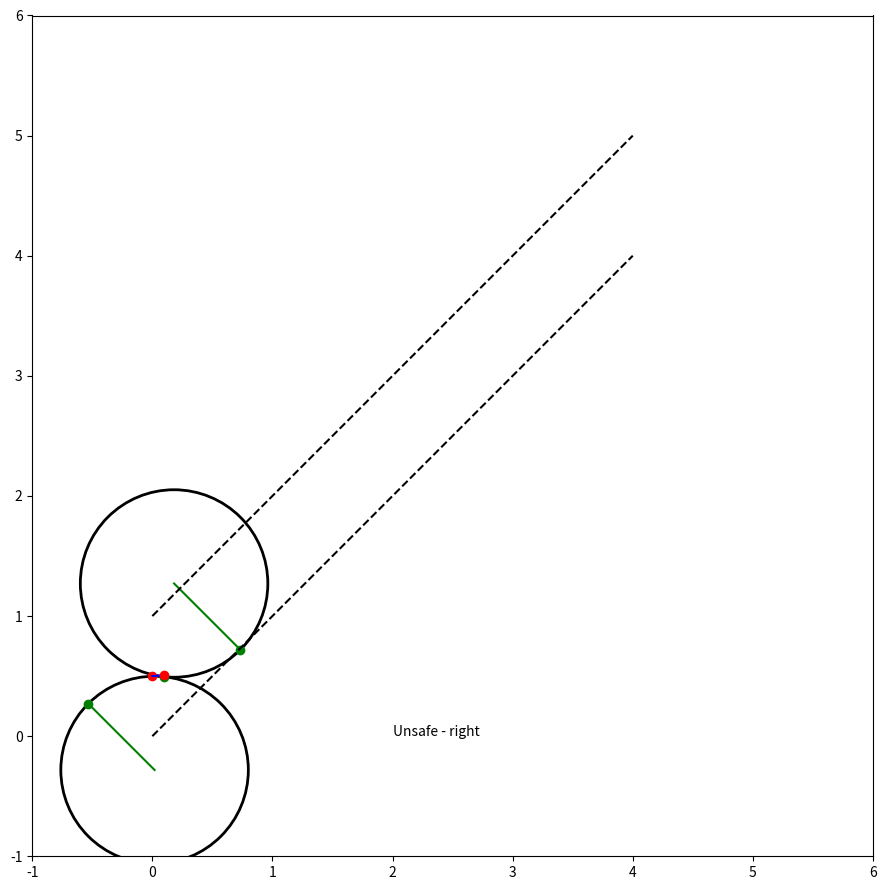

Generate this figure with matplotlib: (Note: this script raises an exception after producing the figure.)
import numpy as np 
import matplotlib.pyplot as plt

SPEED = 1
L = 0.33
dT = 0.1

def state_update(state, action):
    x, y, theta = state
    dTheta = SPEED / L * np.tan(action)* dT
    theta = theta + dTheta / 2
    x = x + SPEED * np.cos(theta) * dT
    y = y + SPEED * np.sin(theta)* dT
    theta = theta + dTheta / 2
    return np.array([x, y, theta])


class StraightAngleSim:
    def __init__(self, line1, line2) -> None:
        self.state = np.zeros(3)
        self.history = []
        self.l1s = line1[0]
        self.l1e = line1[1]
        self.l2s = line2[0]
        self.l2e = line2[1]

    def update(self, action):
        self.state = state_update(self.state, action)
        # print(f"Simulator: {self.history[-1]} -> {self.state}")
        self.history.append(self.state)

        if self.check_done():
            print(f"Massive Crash Happened!!!!! {self.state}")
            self.history.pop()
            return self.reset()

        return self.state
    
    def check_done(self):
        prev_state = self.history[-2][:2]
        if do_lines_intersect([self.l1s, self.l1e], [prev_state, self.state[:2]]):
            return True
        elif do_lines_intersect([self.l2s, self.l2e], [prev_state, self.state[:2]]):
            return True
        return False
    
    def reset(self):
        self.state = np.zeros(3)
        self.state[1] = 0.5
        self.history.append(self.state)
        return self.state

    def render(self, axis):
        axis.set_xlim(-1, 6)
        axis.set_ylim(-1, 6)
        # axis.set_ylim(-0.5, 1.5)

        history = np.array(self.history)
        axis.plot(history[:, 0], history[:, 1], 'b-')

        axis.plot(self.state[0], self.state[1], 'ro')
        axis.set_aspect('equal')

        axis.plot([self.l1s[0], self.l1e[0]], [self.l1s[1], self.l1e[1]], '--', color='black')
        axis.plot([self.l2s[0], self.l2e[0]], [self.l2s[1], self.l2e[1]], '--', color='black')

def do_lines_intersect(line1, line2):
    x1, y1 = line1[0]
    x2, y2 = line1[1]
    x3, y3 = line2[0]
    x4, y4 = line2[1]
    # Check if the lines are vertical
    if x1 == x2 and x3 == x4:
        return False
    elif x1 == x2:
        m2 = (y4 - y3) / (x4 - x3)
        b2 = y3 - m2 * x3
        x = x1
        y = m2 * x + b2
    elif x3 == x4:
        m1 = (y2 - y1) / (x2 - x1)
        b1 = y1 - m1 * x1
        x = x3
        y = m1 * x + b1
    else:
        # Calculate the slopes and y-intercepts of the two lines
        m1 = (y2 - y1) / (x2 - x1)
        b1 = y1 - m1 * x1
        m2 = (y4 - y3) / (x4 - x3)
        b2 = y3 - m2 * x3
        # Check if the lines are parallel
        if m1 == m2:
            return False
        # Calculate the intersection point of the two lines
        x = (b2 - b1) / (m1 - m2)
        y = m1 * x + b1
    # Check if the intersection point is within the line segments
    if (x < min(x1, x2) or x > max(x1, x2) or
        x < min(x3, x4) or x > max(x3, x4)):
        return False
    if (y < min(y1, y2) or y > max(y1, y2) or
        y < min(y3, y4) or y > max(y3, y4)):
        return False
    return True

class SafetyMask:
    def __init__(self, max_steer, dynamics_fcn, line_l, line_r) -> None:
        self.max_steer = max_steer
        self.dynamics_fcn = dynamics_fcn
        self.line_l = np.array(line_l)
        self.line_r = np.array(line_r)
        #TODO: since the lines are parallel, only a single angle is required
        self.a_l = np.arctan2(line_l[1][1] - line_l[0][1], line_l[1][0] - line_l[0][0])
        self.a_r = np.arctan2(line_r[1][1] - line_r[0][1], line_r[1][0] - line_r[0][0])
        self.perpendicular_l = self.a_l - np.pi/2
        self.perpendicular_r = self.a_r + np.pi/2

        self.radius = L / np.tan(max_steer) 

    def plot_extra_circles(self, ns, axis):
        cx_r = ns[0] + self.radius * np.cos(np.pi/2 - ns[2])
        cy_r = ns[1] - self.radius * np.sin(np.pi/2 - ns[2])
        cx_l = ns[0] - self.radius * np.cos(np.pi/2 - ns[2])
        cy_l = ns[1] + self.radius * np.sin(np.pi/2 - ns[2])

        circle = plt.Circle((cx_r, cy_r), self.radius, fill=False, linewidth=2, color='green')
        axis.add_artist(circle)
        circle = plt.Circle((cx_l, cy_l), self.radius, fill=False, linewidth=2, color='green')
        axis.add_artist(circle)


    def enforce_safety(self, state, action, axis):        
        new_state = self.dynamics_fcn(state, action)
        # print(f"Safety: {state} -> {new_state}")

        angle_array = self.radius * np.array([-np.cos(np.pi/2 - new_state[2]), np.sin(np.pi/2 - new_state[2])])
        centre_l = new_state[0:2] + angle_array
        centre_r = new_state[0:2] - angle_array

        cx_l, cy_l = centre_l
        cx_r, cy_r = centre_r

        cx_l = new_state[0] - self.radius * np.cos(np.pi/2 - new_state[2])
        cy_l = new_state[1] + self.radius * np.sin(np.pi/2 - new_state[2])
        cx_r = new_state[0] + self.radius * np.cos(np.pi/2 - new_state[2])
        cy_r = new_state[1] - self.radius * np.sin(np.pi/2 - new_state[2])

        tangent_pt_l = np.array([cx_l, cy_l]) + self.radius * np.array([np.cos(self.perpendicular_l), np.sin(self.perpendicular_l)])
        tangent_pt_r = np.array([cx_r, cy_r]) + self.radius * np.array([np.cos(self.perpendicular_r), np.sin(self.perpendicular_r)])

        max_y_r = cy_r + self.radius 
        min_y_l = cy_l - self.radius

        axis.cla()

        circle = plt.Circle((cx_r, cy_r), self.radius, fill=False, linewidth=2)
        axis.add_artist(circle)
        circle = plt.Circle((cx_l, cy_l), self.radius, fill=False, linewidth=2)
        axis.add_artist(circle)

        axis.plot(state[0], state[1], 'ro')
        axis.plot(new_state[0], new_state[1], 'go')

        axis.set_aspect('equal')


        state_line = [[state[0], state[1]], [new_state[0], new_state[1]]]
        if do_lines_intersect(self.line_l, state_line):
            print("Projected crash with line 1")
            return -self.max_steer
        elif do_lines_intersect(self.line_r, state_line):
            print("Projected with line 2")
            return self.max_steer

        axis.plot([cx_l, tangent_pt_l[0]], [cy_l, tangent_pt_l[1]], 'g-')
        axis.plot([cx_r, tangent_pt_r[0]], [cy_r, tangent_pt_r[1]], 'g-')
        axis.plot(tangent_pt_l[0], tangent_pt_l[1], 'go')
        axis.plot(tangent_pt_r[0], tangent_pt_r[1], 'go')
        # if cx_r > new_state[0]: #! this 0.5 is magic and must be removed
            # the centre to extreme point.
        radial_line = [centre_l, tangent_pt_l]
        if do_lines_intersect(self.line_r, radial_line):
            print("Unsafe - right")
            axis.text(state[0]+2, 0, "Unsafe - right")
            return self.max_steer

        # elif cx_l > new_state[0]:
            # print(f"Checking for left intersection...... {cx_l}, {min_y_l}")
        radial_line = [centre_r, tangent_pt_r]
        if do_lines_intersect(self.line_l, radial_line):
            print("Unsafe - left")
            axis.text(state[0]+2, 0, "Unsafe - left")
            return -self.max_steer

        axis.text(state[0]+2, 0, "Safe")
        return action


def run_test():
    max_steer = 0.4
    # line1 = [[0, 0], [5, 0]]
    # line2 = [[0, 1], [5, 1]]
    line_l = [[0, 1], [4, 5]]
    line_r = [[0, 0], [4, 4]]
    sim = StraightAngleSim(line_l, line_r)
    supervisor = SafetyMask(max_steer, state_update, line_l, line_r)

    actions = []
    safe_actions = []
    state = sim.reset()
    fig = plt.figure(figsize=(9, 9))
    a1 = plt.subplot(1, 1, 1)
    # a3 = plt.subplot(2, 1, 2)
    for i in range(80):

        action = np.random.uniform(-max_steer, max_steer)
        # action = max_steer 

        safe_action = supervisor.enforce_safety(state, action, a1)
        actions.append(action)
        safe_actions.append(safe_action)
        state = sim.update(safe_action)

        sim.render(a1)

        # a3.cla()
        # a3.plot(actions, 'b-')
        # a3.plot(safe_actions, 'r-')
        # a3.grid(True)
        # a3.set_xlim(max(0, len(actions)-20), len(actions)+5)

        plt.tight_layout()
        plt.savefig(f"Data/History_{i}.svg")
        # plt.pause(0.5)
        # plt.pause(0.0001)
        # plt.show()


run_test()


